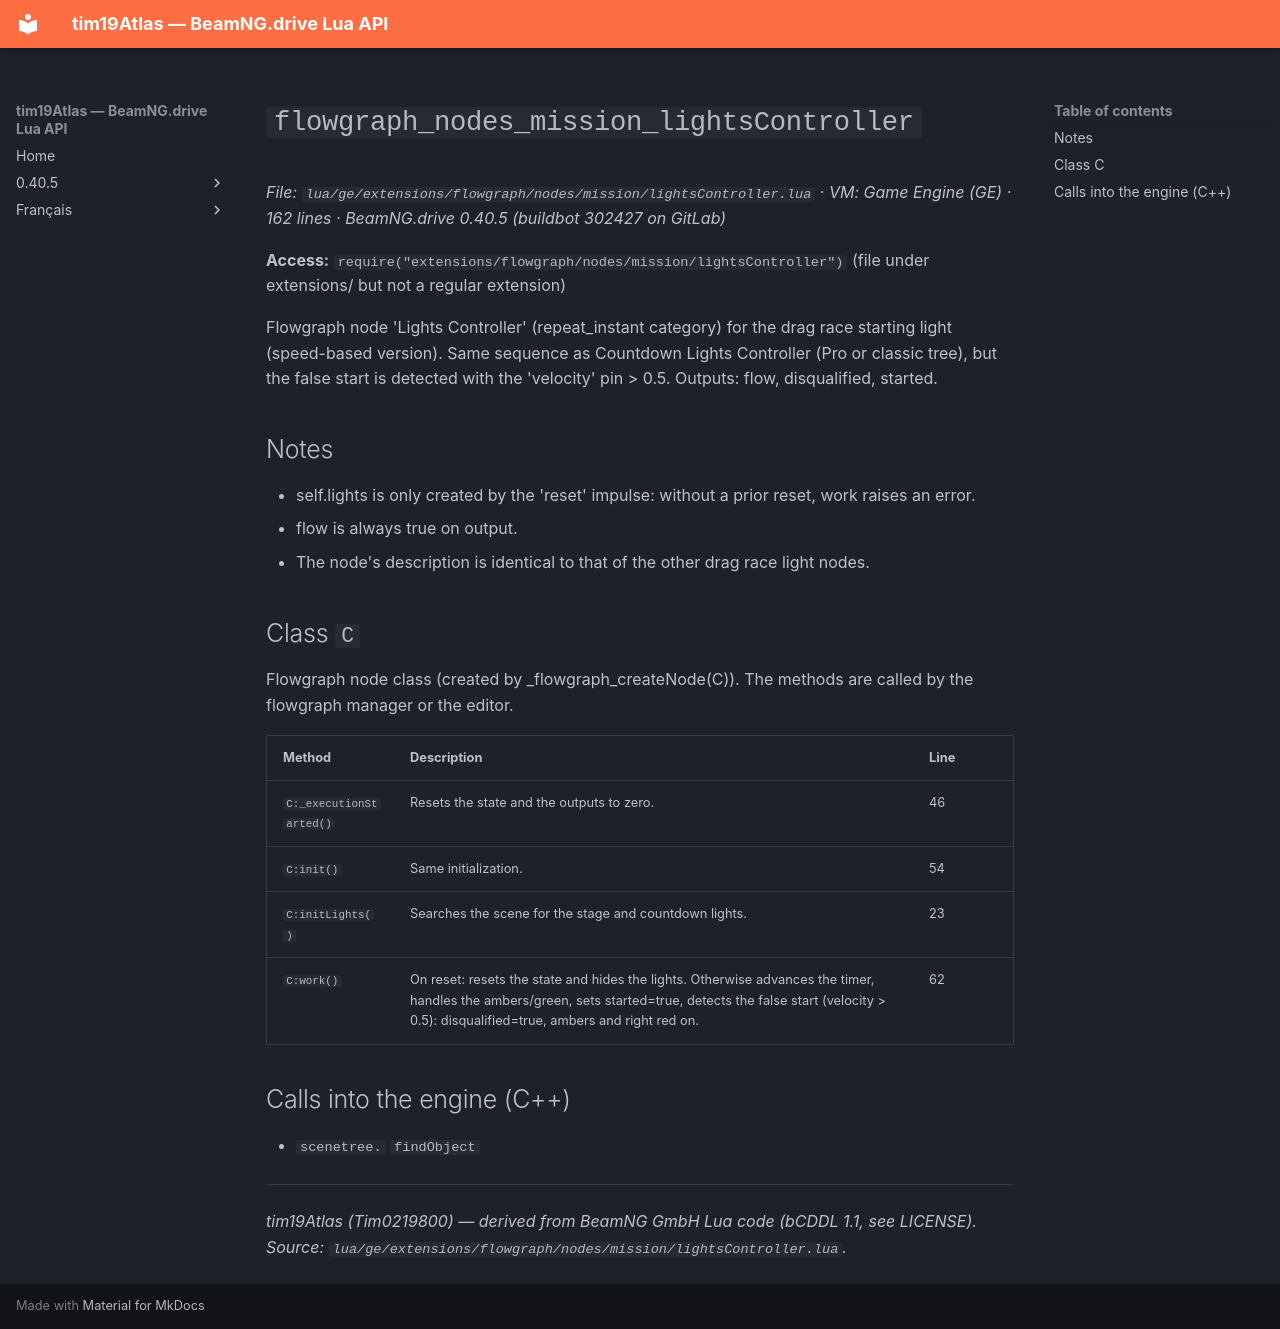

repository: Tim0219800/beamng-lua-atlas · page: 0.40.5/ge/extensions/flowgraph/nodes/mission/lightsController.html · generator: mkdocs

# `flowgraph_nodes_mission_lightsController`

*File: `lua/ge/extensions/flowgraph/nodes/mission/lightsController.lua` · VM: Game Engine (GE) · 162 lines · BeamNG.drive 0.40.5 (buildbot 302427 on GitLab)*

**Access:** `require("extensions/flowgraph/nodes/mission/lightsController")` (file under extensions/ but not a regular extension)

Flowgraph node 'Lights Controller' (repeat_instant category) for the drag race starting light (speed-based version). Same sequence as Countdown Lights Controller (Pro or classic tree), but the false start is detected with the 'velocity' pin > 0.5. Outputs: flow, disqualified, started.

## Notes

- self.lights is only created by the 'reset' impulse: without a prior reset, work raises an error.
- flow is always true on output.
- The node's description is identical to that of the other drag race light nodes.

## Class `C`

Flowgraph node class (created by _flowgraph_createNode(C)). The methods are called by the flowgraph manager or the editor.

| Method | Description | Line |
|---|---|---|
| `C:_executionStarted()` | Resets the state and the outputs to zero. | 46 |
| `C:init()` | Same initialization. | 54 |
| `C:initLights()` | Searches the scene for the stage and countdown lights. | 23 |
| `C:work()` | On reset: resets the state and hides the lights. Otherwise advances the timer, handles the ambers/green, sets started=true, detects the false start (velocity > 0.5): disqualified=true, ambers and right red on. | 62 |

## Calls into the engine (C++)

- `scenetree.` `findObject`

---
*tim19Atlas (Tim0219800) — derived from BeamNG GmbH Lua code (bCDDL 1.1, see LICENSE). Source: `lua/ge/extensions/flowgraph/nodes/mission/lightsController.lua`.*
